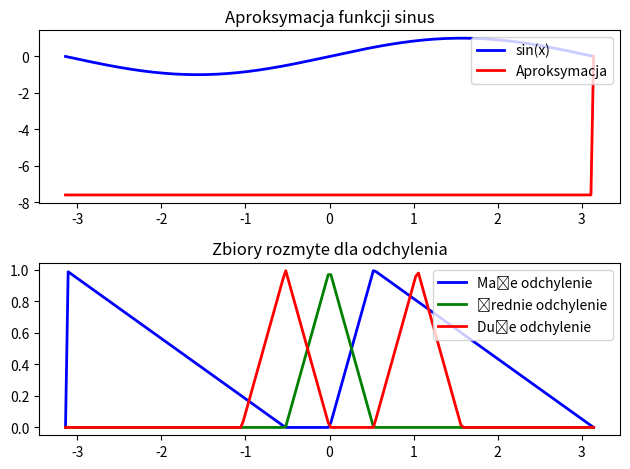

Python code for this plot:
import numpy as np
import matplotlib.pyplot as plt
import time

def trimf(x, params):
    a, b, c = params
    return np.maximum(0, np.minimum((x - a) / np.maximum(1e-10, b - a), (c - x) / np.maximum(1e-10, c - b)))

# Pierwotne
def compute_original(x):
    small_deviation = np.maximum(trimf(x, [-np.pi, -np.pi, -np.pi/6]), trimf(x, [0, np.pi/6, np.pi]))
    medium_deviation = trimf(x, [-np.pi/6, 0, np.pi/6])
    large_deviation = np.maximum(trimf(x, [-np.pi/3, -np.pi/6, 0]), trimf(x, [np.pi/6, np.pi/3, np.pi/2]))

    approximated_sin = np.zeros_like(x)
    
    for i in range(len(x)):
        activation_small = np.minimum(small_deviation[i], np.sin(x[i]))
        activation_medium = np.minimum(medium_deviation[i], np.sin(x[i]))
        activation_large = np.minimum(large_deviation[i], np.sin(x[i]))
        
        aggregated = np.max([activation_small, activation_medium, activation_large])
        
        if aggregated != 0:
            approximated_sin[i] = np.sum(x * aggregated) / np.sum(aggregated)
        else:
            approximated_sin[i] = 0
            
    return approximated_sin

# Po zmianach
def compute_vectorized(x):
    small_deviation = np.maximum(trimf(x, [-np.pi, -np.pi, -np.pi/6]), trimf(x, [0, np.pi/6, np.pi]))
    medium_deviation = trimf(x, [-np.pi/6, 0, np.pi/6])
    large_deviation = np.maximum(trimf(x, [-np.pi/3, -np.pi/6, 0]), trimf(x, [np.pi/6, np.pi/3, np.pi/2]))

    activation_small = np.minimum(small_deviation, np.sin(x))
    activation_medium = np.minimum(medium_deviation, np.sin(x))
    activation_large = np.minimum(large_deviation, np.sin(x))
    
    aggregated = np.maximum.reduce([activation_small, activation_medium, activation_large])
    
    mask = aggregated != 0
    approximated_sin = np.zeros_like(x)
    approximated_sin[mask] = (x[mask] * aggregated[mask]).sum() / aggregated[mask].sum()
    
    return approximated_sin

def main():
    x = np.linspace(-np.pi, np.pi, 200)

    start_time = time.time()
    result_original = compute_original(x)
    time_original = time.time() - start_time

    start_time2 = time.time()
    result_vectorized = compute_vectorized(x)
    time_vectorized2 = time.time() - start_time

    difference = np.abs(result_original - result_vectorized).max()
    
    print(f"Czas wykonania (oryginał): {time_original:.6f} s")
    print(f"Czas wykonania (wektoryzacja): {time_vectorized2:.6f} s")
    print(f"Przyspieszenie: {time_original/time_vectorized2:.2f}x")
    print(f"Maksymalna różnica wyników: {difference}")
    
    plt.subplot(2, 1, 1)
    plt.plot(x, np.sin(x), 'b', x, result_vectorized, 'r', linewidth=2)
    plt.title('Aproksymacja funkcji sinus')
    plt.legend(['sin(x)', 'Aproksymacja'], loc='upper right')

    small_deviation = np.maximum(trimf(x, [-np.pi, -np.pi, -np.pi/6]), trimf(x, [0, np.pi/6, np.pi]))
    medium_deviation = trimf(x, [-np.pi/6, 0, np.pi/6])
    large_deviation = np.maximum(trimf(x, [-np.pi/3, -np.pi/6, 0]), trimf(x, [np.pi/6, np.pi/3, np.pi/2]))
    
    plt.subplot(2, 1, 2)
    plt.plot(x, small_deviation, 'b', x, medium_deviation, 'g', x, large_deviation, 'r', linewidth=2)
    plt.title('Zbiory rozmyte dla odchylenia')
    plt.legend(['Małe odchylenie', 'Średnie odchylenie', 'Duże odchylenie'], loc='upper right')

    plt.tight_layout()
    plt.show()

if __name__ == "__main__":
    main()